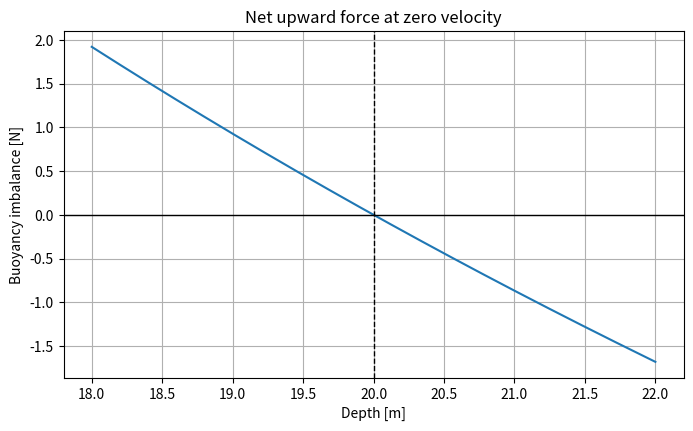
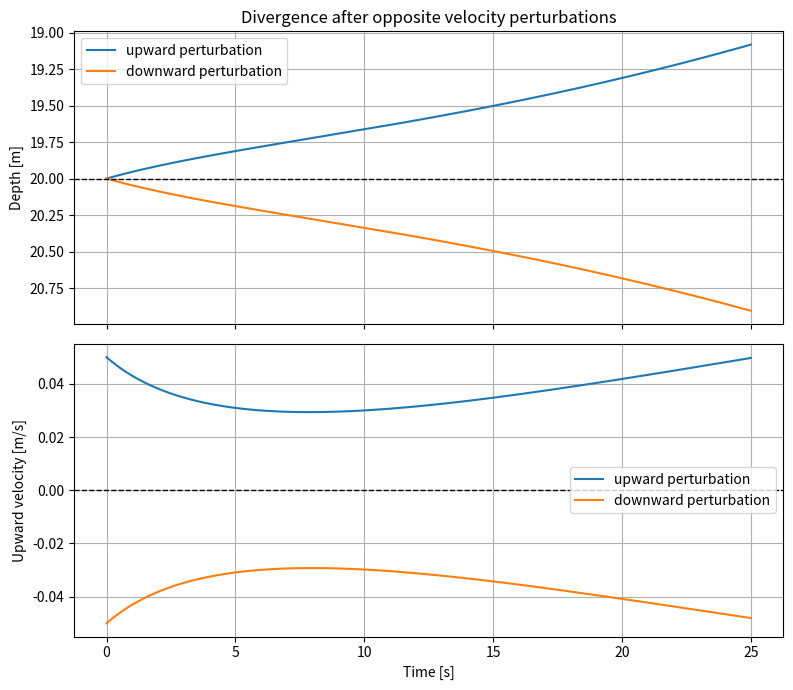
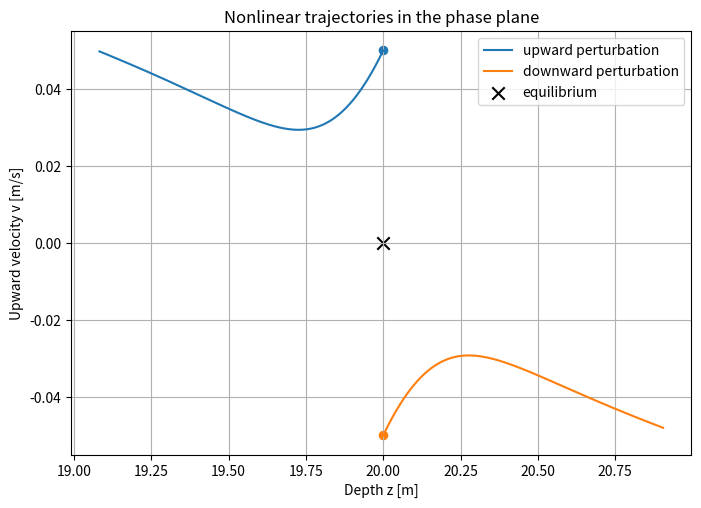
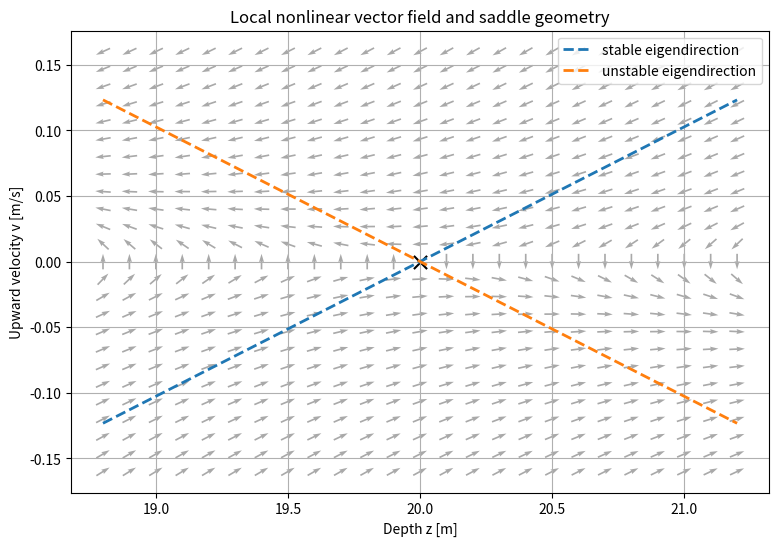
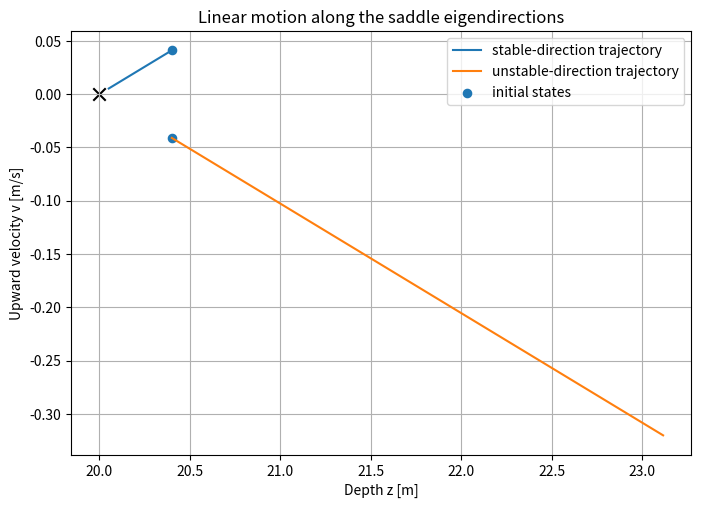
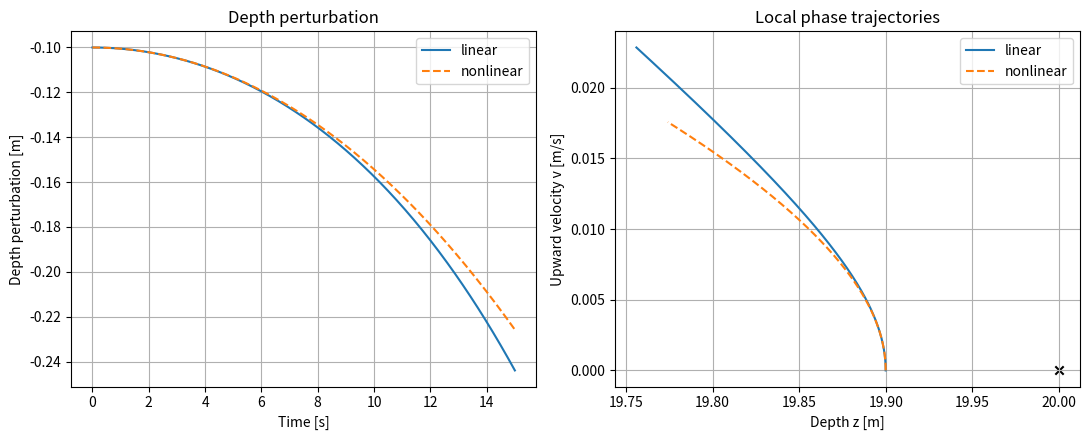

Recreate these plots in Python, in order.
import numpy as np
import matplotlib.pyplot as plt
from scipy.integrate import solve_ivp

rho = 1025.0          # seawater density [kg/m^3]
g = 9.80665           # gravitational acceleration [m/s^2]
p0 = 101_325.0        # surface absolute pressure [Pa]
mass = 85.0           # diver-and-equipment mass [kg]
surface_gas_volume = 8.0e-3  # flexible gas volume at surface [m^3]
drag_coefficient = 0.80
projected_area = 0.70  # [m^2]

drag_parameter = 0.5 * rho * drag_coefficient * projected_area

def ambient_pressure(depth_m):
    # Absolute ambient pressure [Pa].
    return p0 + rho * g * depth_m


def gas_volume(depth_m):
    # Flexible gas volume [m^3].
    return surface_gas_volume * p0 / ambient_pressure(depth_m)


def buoyant_force(depth_m, fixed_volume_m3):
    # Upward buoyant force [N].
    return rho * g * (fixed_volume_m3 + gas_volume(depth_m))


def drag_force(velocity_m_s):
    # Signed drag force [N], positive upward.
    return -drag_parameter * velocity_m_s * abs(velocity_m_s)

equilibrium_depth = 20.0  # [m]
equilibrium_velocity = 0.0  # [m/s]
fixed_volume = mass / rho - gas_volume(equilibrium_depth)


def state_derivative(time_s, state):
    depth_m, velocity_m_s = state
    net_force = (
        buoyant_force(depth_m, fixed_volume)
        - mass * g
        + drag_force(velocity_m_s)
    )
    return np.array([-velocity_m_s, net_force / mass])


equilibrium_state = np.array([equilibrium_depth, equilibrium_velocity])
equilibrium_residual = state_derivative(0.0, equilibrium_state)

print(f"Fixed displaced volume: {fixed_volume * 1000:.3f} L")
print("Equilibrium state:", equilibrium_state)
print("Derivative residual:", equilibrium_residual)

depth_grid = np.linspace(equilibrium_depth - 2.0, equilibrium_depth + 2.0, 201)
buoyancy_imbalance = np.array([
    buoyant_force(z, fixed_volume) - mass * g
    for z in depth_grid
])

plt.figure(figsize=(8, 4.5))
plt.plot(depth_grid, buoyancy_imbalance)
plt.axhline(0.0, color="black", linewidth=1)
plt.axvline(equilibrium_depth, color="black", linestyle="--", linewidth=1)
plt.xlabel("Depth [m]")
plt.ylabel("Buoyancy imbalance [N]")
plt.title("Net upward force at zero velocity")
plt.grid(True)
plt.show()

def analytic_buoyancy_sensitivity(depth_m):
    denominator = p0 + rho * g * depth_m
    return -(rho * g) ** 2 * surface_gas_volume * p0 / denominator**2


def numerical_buoyancy_sensitivity(depth_m, step_m=1.0e-3):
    force_above = buoyant_force(depth_m - step_m, fixed_volume)
    force_below = buoyant_force(depth_m + step_m, fixed_volume)
    return (force_below - force_above) / (2.0 * step_m)


k_b = analytic_buoyancy_sensitivity(equilibrium_depth)
k_b_numerical = numerical_buoyancy_sensitivity(equilibrium_depth)

print(f"Analytic dF_B/dz:  {k_b:.6f} N/m")
print(f"Numerical dF_B/dz: {k_b_numerical:.6f} N/m")
print(f"Difference:         {k_b_numerical - k_b:+.3e} N/m")

jacobian = np.array([
    [0.0, -1.0],
    [k_b / mass, 0.0],
])

print("Jacobian A:")
print(jacobian)

eigenvalues, eigenvectors = np.linalg.eig(jacobian)
stable_index = np.argmin(eigenvalues.real)
unstable_index = np.argmax(eigenvalues.real)

lambda_stable = float(eigenvalues[stable_index].real)
lambda_unstable = float(eigenvalues[unstable_index].real)

print("Eigenvalues [1/s]:", eigenvalues)
print(f"Stable eigenvalue:   {lambda_stable:+.6f} 1/s")
print(f"Unstable eigenvalue: {lambda_unstable:+.6f} 1/s")
print(f"Local growth timescale: {1.0 / lambda_unstable:.3f} s")

print(f"Stable slope   dv/dz = {-lambda_stable:+.6f} 1/s")
print(f"Unstable slope dv/dz = {-lambda_unstable:+.6f} 1/s")

def simulate_nonlinear(initial_state, duration_s=25.0, sample_count=1001):
    sample_times = np.linspace(0.0, duration_s, sample_count)
    solution = solve_ivp(
        state_derivative,
        (0.0, duration_s),
        np.asarray(initial_state, dtype=float),
        t_eval=sample_times,
        rtol=1e-9,
        atol=1e-11,
    )
    if not solution.success:
        raise RuntimeError(solution.message)
    return solution


velocity_perturbations = {
    "upward perturbation": [equilibrium_depth, +0.05],
    "downward perturbation": [equilibrium_depth, -0.05],
}

perturbation_solutions = {
    label: simulate_nonlinear(state)
    for label, state in velocity_perturbations.items()
}

fig, axes = plt.subplots(2, 1, figsize=(8, 7), sharex=True)

for label, solution in perturbation_solutions.items():
    axes[0].plot(solution.t, solution.y[0], label=label)
    axes[1].plot(solution.t, solution.y[1], label=label)

axes[0].axhline(equilibrium_depth, color="black", linestyle="--", linewidth=1)
axes[0].set_ylabel("Depth [m]")
axes[0].set_title("Divergence after opposite velocity perturbations")
axes[0].invert_yaxis()
axes[0].grid(True)
axes[0].legend()

axes[1].axhline(0.0, color="black", linestyle="--", linewidth=1)
axes[1].set_xlabel("Time [s]")
axes[1].set_ylabel("Upward velocity [m/s]")
axes[1].grid(True)
axes[1].legend()

plt.tight_layout()
plt.show()

plt.figure(figsize=(8, 5.5))

for label, solution in perturbation_solutions.items():
    plt.plot(solution.y[0], solution.y[1], label=label)
    plt.scatter(solution.y[0, 0], solution.y[1, 0], marker="o", s=35)

plt.scatter(
    [equilibrium_depth],
    [equilibrium_velocity],
    color="black",
    marker="x",
    s=80,
    label="equilibrium",
)
plt.xlabel("Depth z [m]")
plt.ylabel("Upward velocity v [m/s]")
plt.title("Nonlinear trajectories in the phase plane")
plt.grid(True)
plt.legend()
plt.show()

z_values = np.linspace(equilibrium_depth - 1.2, equilibrium_depth + 1.2, 25)
v_values = np.linspace(-0.16, 0.16, 25)
Z, V = np.meshgrid(z_values, v_values)

dZ = -V
dV = np.empty_like(Z)
for row in range(Z.shape[0]):
    for column in range(Z.shape[1]):
        dV[row, column] = state_derivative(
            0.0,
            [Z[row, column], V[row, column]],
        )[1]

arrow_norm = np.hypot(dZ, dV)
arrow_norm[arrow_norm == 0.0] = 1.0
U = dZ / arrow_norm
W = dV / arrow_norm

depth_offsets = np.linspace(-1.2, 1.2, 200)
stable_line_velocity = -lambda_stable * depth_offsets
unstable_line_velocity = -lambda_unstable * depth_offsets

plt.figure(figsize=(9, 6))
plt.quiver(Z, V, U, W, color="0.55", alpha=0.75, pivot="mid")
plt.plot(
    equilibrium_depth + depth_offsets,
    stable_line_velocity,
    "--",
    linewidth=2,
    label="stable eigendirection",
)
plt.plot(
    equilibrium_depth + depth_offsets,
    unstable_line_velocity,
    "--",
    linewidth=2,
    label="unstable eigendirection",
)
plt.scatter([equilibrium_depth], [0.0], color="black", marker="x", s=90)
plt.xlabel("Depth z [m]")
plt.ylabel("Upward velocity v [m/s]")
plt.title("Local nonlinear vector field and saddle geometry")
plt.grid(True)
plt.legend()
plt.show()

def linear_derivative(time_s, perturbation_state):
    return jacobian @ perturbation_state


def simulate_linear(initial_perturbation, duration_s=20.0):
    sample_times = np.linspace(0.0, duration_s, 501)
    return solve_ivp(
        linear_derivative,
        (0.0, duration_s),
        np.asarray(initial_perturbation, dtype=float),
        t_eval=sample_times,
        rtol=1e-10,
        atol=1e-12,
    )


depth_offset_0 = 0.40
stable_initial = np.array([
    depth_offset_0,
    -lambda_stable * depth_offset_0,
])
unstable_initial = np.array([
    depth_offset_0,
    -lambda_unstable * depth_offset_0,
])

stable_solution = simulate_linear(stable_initial)
unstable_solution = simulate_linear(unstable_initial)

plt.figure(figsize=(8, 5.5))
plt.plot(
    equilibrium_depth + stable_solution.y[0],
    stable_solution.y[1],
    label="stable-direction trajectory",
)
plt.plot(
    equilibrium_depth + unstable_solution.y[0],
    unstable_solution.y[1],
    label="unstable-direction trajectory",
)
plt.scatter([equilibrium_depth], [0.0], color="black", marker="x", s=80)
plt.scatter(
    [equilibrium_depth + stable_initial[0], equilibrium_depth + unstable_initial[0]],
    [stable_initial[1], unstable_initial[1]],
    s=35,
    label="initial states",
)
plt.xlabel("Depth z [m]")
plt.ylabel("Upward velocity v [m/s]")
plt.title("Linear motion along the saddle eigendirections")
plt.grid(True)
plt.legend()
plt.show()

comparison_initial_perturbation = np.array([-0.10, 0.0])
comparison_duration = 15.0

linear_comparison = simulate_linear(
    comparison_initial_perturbation,
    duration_s=comparison_duration,
)
nonlinear_comparison = simulate_nonlinear(
    equilibrium_state + comparison_initial_perturbation,
    duration_s=comparison_duration,
    sample_count=501,
)

fig, axes = plt.subplots(1, 2, figsize=(11, 4.5))

axes[0].plot(
    linear_comparison.t,
    linear_comparison.y[0],
    label="linear",
)
axes[0].plot(
    nonlinear_comparison.t,
    nonlinear_comparison.y[0] - equilibrium_depth,
    "--",
    label="nonlinear",
)
axes[0].set_xlabel("Time [s]")
axes[0].set_ylabel("Depth perturbation [m]")
axes[0].set_title("Depth perturbation")
axes[0].grid(True)
axes[0].legend()

axes[1].plot(
    equilibrium_depth + linear_comparison.y[0],
    linear_comparison.y[1],
    label="linear",
)
axes[1].plot(
    nonlinear_comparison.y[0],
    nonlinear_comparison.y[1],
    "--",
    label="nonlinear",
)
axes[1].scatter([equilibrium_depth], [0.0], color="black", marker="x")
axes[1].set_xlabel("Depth z [m]")
axes[1].set_ylabel("Upward velocity v [m/s]")
axes[1].set_title("Local phase trajectories")
axes[1].grid(True)
axes[1].legend()

plt.tight_layout()
plt.show()

def numerical_drag_slope(step_m_s=1.0e-5):
    return (drag_force(step_m_s) - drag_force(-step_m_s)) / (2.0 * step_m_s)


for step in [1.0e-2, 1.0e-3, 1.0e-4, 1.0e-5]:
    print(
        f"step={step:.0e} m/s  "
        f"centered slope={numerical_drag_slope(step):+.6e} N s/m"
    )

print("The estimates converge to the exact derivative, zero.")

# Your code here

# Your code here

# Your code here

# Your code here
